Image classification data set "ARIAC_2023" (KshitijKarnawat/ARIAC_2023 on GitHub). Class labels (4): battery, pump, regulator, sensor.

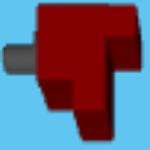
Label: sensor

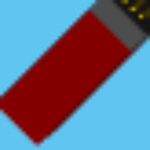
Label: battery

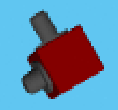
Label: regulator

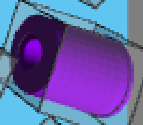
Label: pump

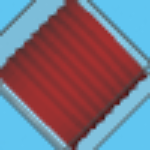
Label: pump

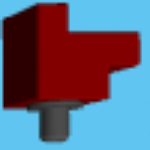
Label: sensor
